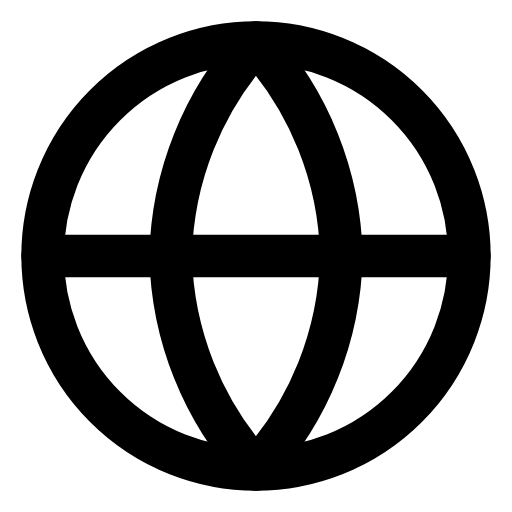
t = 0.00 s
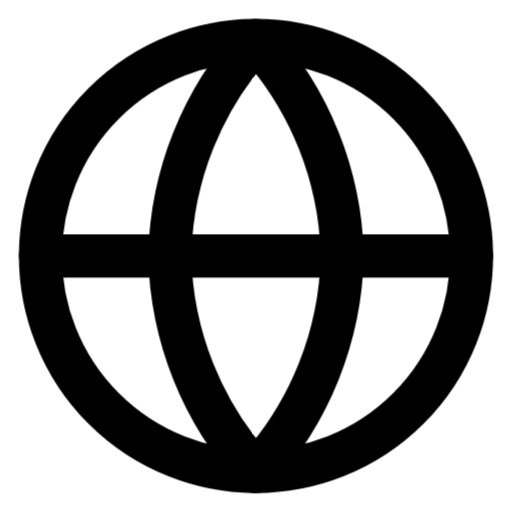
t = 0.25 s
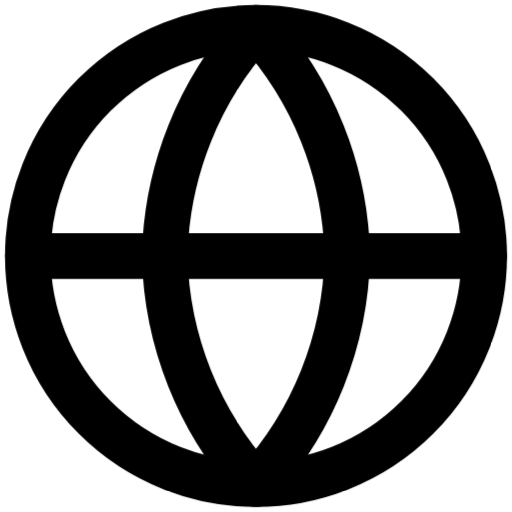
t = 0.75 s
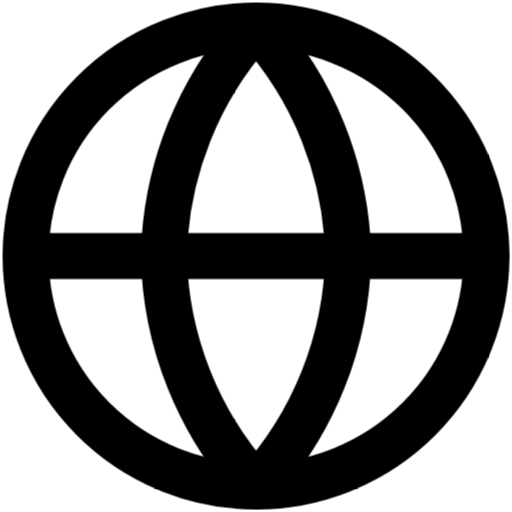
t = 1.00 s
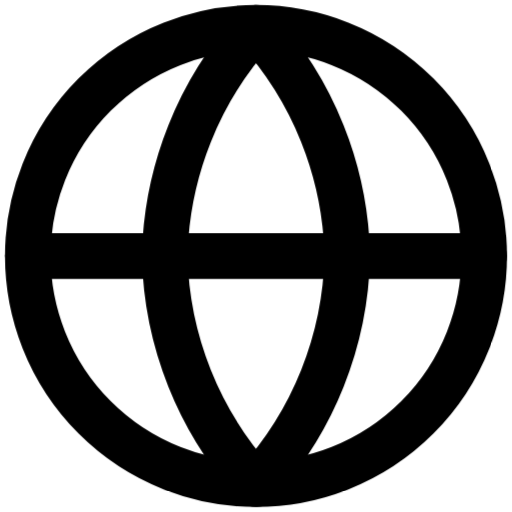
t = 1.25 s
t = 1.75 s: frame unchanged from t = 0.25 s, image omitted

The animated SVG that drew these frames (rendered in a browser with its animation timeline set to each time). Animation: 1 CSS @keyframes rule; one cycle of 2.00 s, repeats indefinitely.

<svg xmlns="http://www.w3.org/2000/svg" viewBox="0 0 24 24" fill="none" stroke="currentColor" stroke-width="2" stroke-linecap="round" stroke-linejoin="round" id="pulse-globe">
<style>
  @keyframes pulse-globe {
    0%, 100% { transform: scale(1); }
    50% { transform: scale(1.08); }
  }
  #pulse-globe {
    animation: pulse-globe 2s ease-in-out infinite;
    transform-origin: center center;
    transform-box: fill-box;
  }
</style><circle cx="12" cy="12" r="10"/><line x1="2" y1="12" x2="22" y2="12"/><path d="M12 2a15.3 15.3 0 0 1 4 10 15.3 15.3 0 0 1-4 10 15.3 15.3 0 0 1-4-10 15.3 15.3 0 0 1 4-10z"/></svg>
